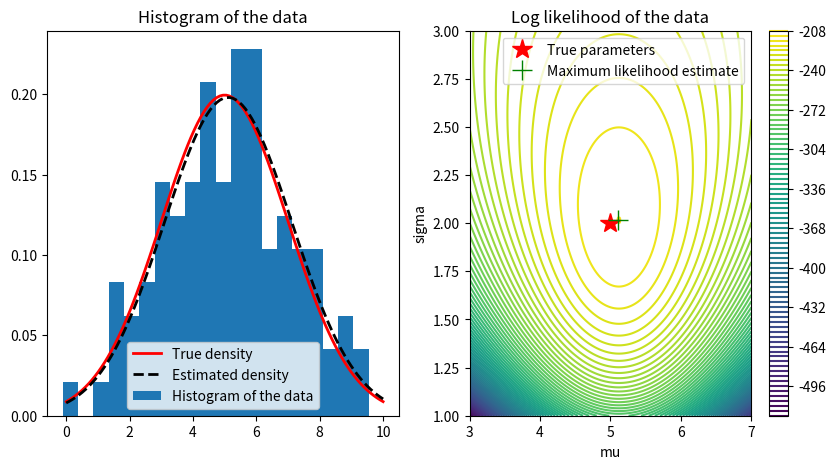

This chart was generated by the following Python code:
# Example of maximum likelihood estimation for gaussian distribution

import numpy as np
import matplotlib.pyplot as plt
import scipy.stats as stats
import math
from scipy.optimize import minimize

# Generate some random data
np.random.seed(0)
true_mu = 5
true_sigma = 2
N = 100
data = np.random.normal(true_mu, true_sigma, N)

# Create a figure with two subplots
fig, ax = plt.subplots(1, 2, figsize=(10, 5))

# Define a function to compute the log likelihood of the data given a mean and standard deviation
def log_likelihood(data, mu, sigma):
    return np.sum(stats.norm.logpdf(data, mu, sigma))

# Make a contour plot of the log likelihood function vs. mu and sigma
mu_vals = np.linspace(3, 7, 200)
sigma_vals = np.linspace(1, 3, 200)
mu_grid, sigma_grid = np.meshgrid(mu_vals, sigma_vals)
log_likelihood_grid = np.zeros(mu_grid.shape)
for i in range(mu_vals.size):
    for j in range(sigma_vals.size):
        log_likelihood_grid[j, i] = log_likelihood(data, mu_vals[i], sigma_vals[j])

cbar = ax[1].contour(mu_grid, sigma_grid, log_likelihood_grid, 100)
# Place a star at the true mu and sigma
ax[1].plot(true_mu, true_sigma, 'r*', markersize=15)
# Place crosshairs at the maximum likelihood estimate
max_likelihood_idx = np.unravel_index(np.argmax(log_likelihood_grid), log_likelihood_grid.shape)
ax[1].plot(mu_vals[max_likelihood_idx[1]], sigma_vals[max_likelihood_idx[0]], 'g+', markersize=15)

# Add a colorbar and labels
fig.colorbar(cbar, ax=ax[1])
ax[1].set_xlabel('mu')
ax[1].set_ylabel('sigma')
ax[1].set_title('Log likelihood of the data')
ax[1].legend(['True parameters', 'Maximum likelihood estimate'])

# Plot a histogram of the data
ax[0].hist(data, bins=20, density=True)
ax[0].set_title('Histogram of the data')
# add the true density
x = np.linspace(0, 10, 100)
ax[0].plot(x, stats.norm.pdf(x, true_mu, true_sigma), 'r', linewidth=2)
ax[0].legend(['True density', 'Histogram of the data'])
# Add the estimated density to the histogram in ax[0]
ax[0].plot(x, stats.norm.pdf(x, mu_vals[max_likelihood_idx[1]], sigma_vals[max_likelihood_idx[0]]), 'k--', linewidth=2)
ax[0].legend(['True density', 'Estimated density', 'Histogram of the data'])
plt.show()

# Print the true and estimated parameters
print('True mu: ', true_mu)
print('True sigma: ', true_sigma)
print('Estimated mu (via plotting): ', mu_vals[max_likelihood_idx[1]])
print('Estimated sigma: (via plotting)', sigma_vals[max_likelihood_idx[0]])

# Print the sample mean and standard deviation
print('Sample mean: ', np.mean(data))
print('Sample standard deviation: ', np.std(data, ddof=0))

# Now, let's use an optimization algorithm to find the maximum likelihood estimate

# Define a function to compute the negative log likelihood for each set of parameters
def neg_log_likelihood(params, data):
    mu, sigma = params
    # Return the minus log likelihood (which we will want to minimize)
    return -np.sum(stats.norm.logpdf(data, mu, sigma))

# Use the minimize function to find the maximum likelihood estimate
result = minimize(neg_log_likelihood, [3, 3], args=(data,))

# Now let's compare the results to the previous estimate
# Print the true and estimated parameters
print('True mu: ', true_mu)
print('True sigma: ', true_sigma)
print('Estimated mu (via plotting): ', mu_vals[max_likelihood_idx[1]])
print('Estimated sigma: (via plotting)', sigma_vals[max_likelihood_idx[0]])
print('Estimated mu (via optimization): ', result.x[0])
print('Estimated sigma (via optimization): ', result.x[1])

# Print the sample mean and standard deviation
print('Sample mean: ', np.mean(data))
print('Sample standard deviation: ', np.std(data, ddof=0))

# Now let's use the built-in function to compute the maximum likelihood estimate
mu, sigma = stats.norm.fit(data)
print('Estimated mu (via built-in function): ', mu)
print('Estimated sigma (via built-in function): ', sigma)

# For common distributions, the confidence intervals for the mean and standard deviation can be computed 
# using built-in functions. For example, for a Gaussian distribution, we can use the norm.interval function.

# Compute the standard error of the mean (for our original data set)
sem = np.std(data, ddof=0) / np.sqrt(N)
# Compute the standard error of the standard deviation
ses = np.std(data, ddof=0) / np.sqrt(2 * (N - 1))

# Compute the 95% confidence interval for the mean
ci_95_mu = stats.norm.interval(0.95, loc=np.mean(data), scale=sem)
# Compute the 95% confidence interval for the standard deviation
ci_95_sigma = stats.norm.interval(0.95, loc=np.std(data, ddof=0), scale=ses)

# Print the results
print('95% confidence interval for the mean: ', ci_95_mu)
print('95% confidence interval for the standard deviation: ', ci_95_sigma)



# Now let's use the bootstrap to compute confidence intervals for the mean and standard deviation
# for our previous data set. We will use 1000 bootstrap samples to generate the confidence intervals.

# Define a function to compute the mean and standard deviation of a bootstrap sample
def bootstrap_mean_std(data):
    bootstrap_sample = np.random.choice(data, size=data.size, replace=True)
    return np.mean(bootstrap_sample), np.std(bootstrap_sample, ddof=0)

# Generate 1000 bootstrap samples
n_bootstrap = 1000
bootstrap_means = np.zeros(n_bootstrap)
bootstrap_stds = np.zeros(n_bootstrap)
for i in range(n_bootstrap):
    bootstrap_means[i], bootstrap_stds[i] = bootstrap_mean_std(data)

# Compute the 95% confidence interval for the mean
ci_95_mu_bootstrap = np.percentile(bootstrap_means, [2.5, 97.5])
# Compute the 95% confidence interval for the standard deviation
ci_95_sigma_bootstrap = np.percentile(bootstrap_stds, [2.5, 97.5])

# Print the results and compare to the previous results
print('95% confidence interval for the mean (bootstrap): ', ci_95_mu_bootstrap)
print('95% confidence interval for the standard deviation (bootstrap): ', ci_95_sigma_bootstrap)
print('95% confidence interval for the mean (analytical): ', ci_95_mu)
print('95% confidence interval for the standard deviation (analytical): ', ci_95_sigma)
